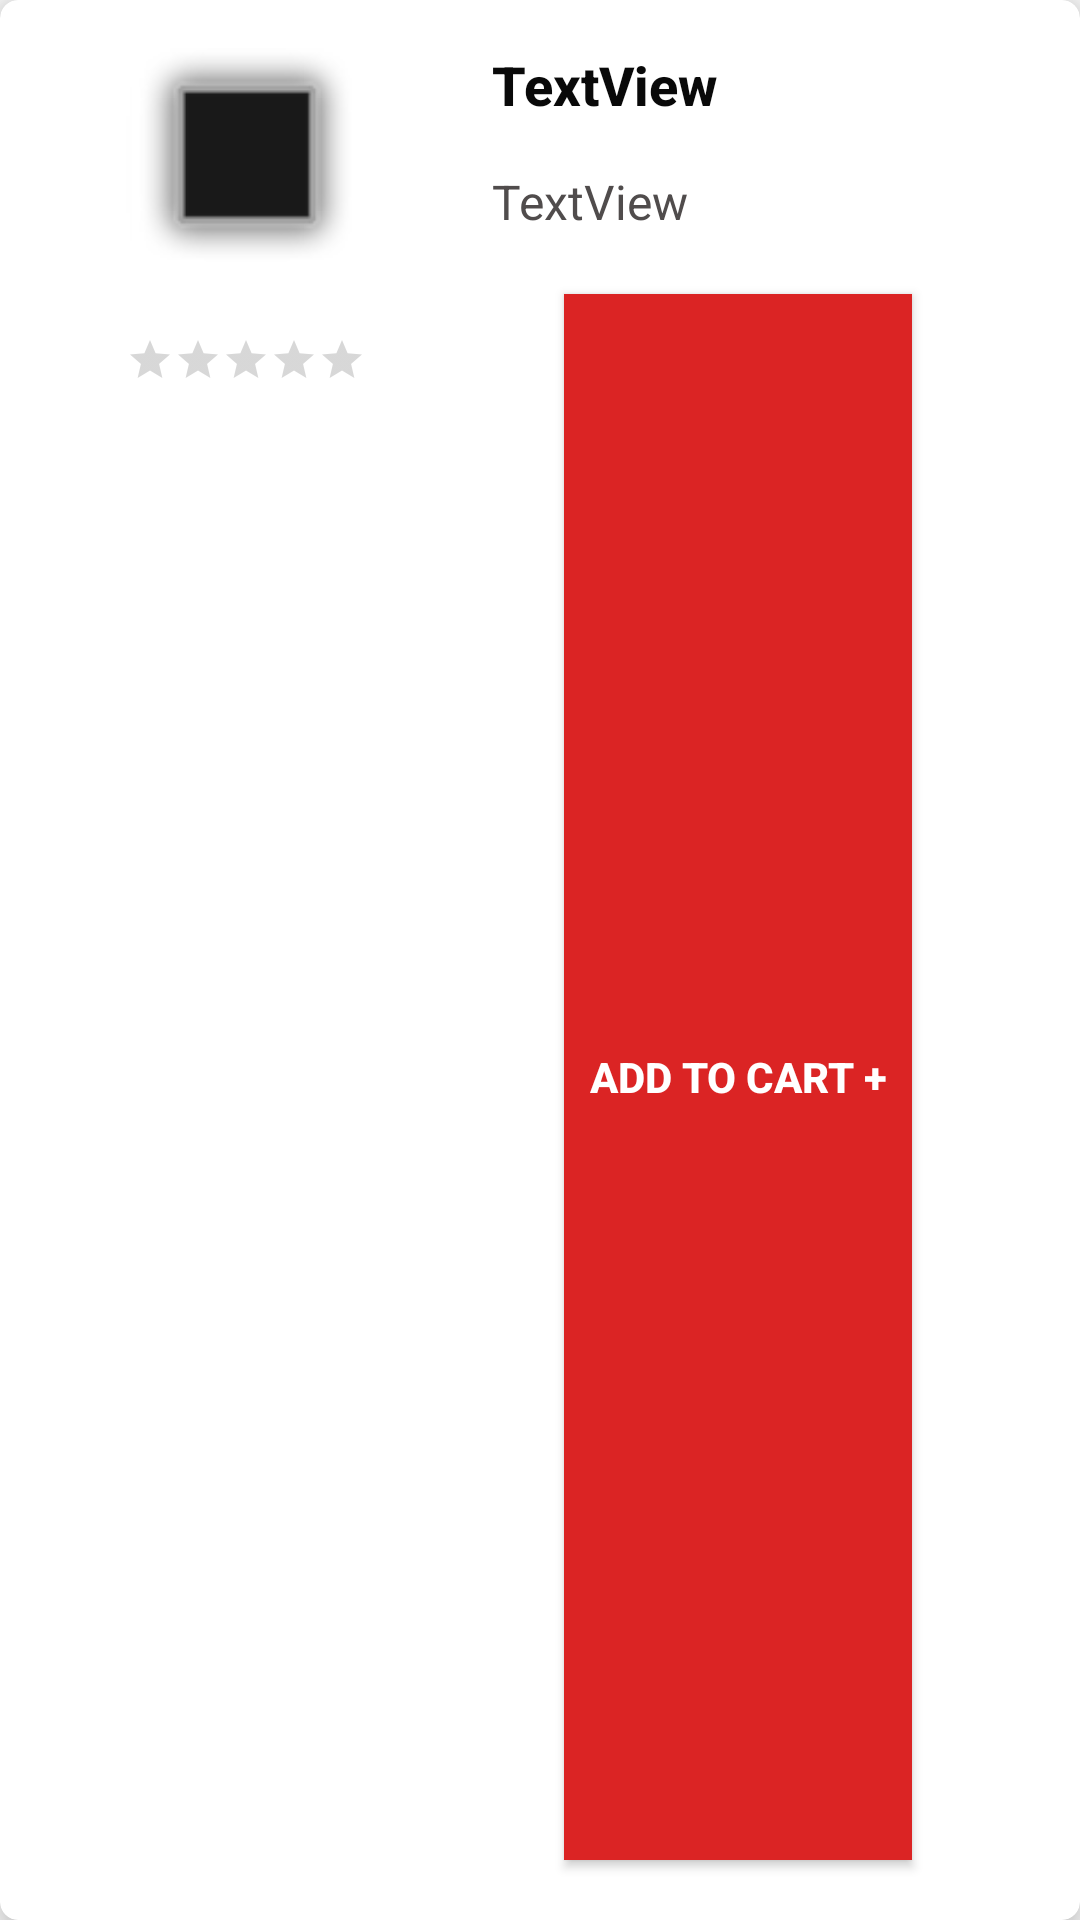

Reconstruct the res/layout file that produces this screen, plus the resources it refers to.
<!-- AndroidManifest.xml: application theme AppTheme.NoActionBar -->
<!-- res/layout/product_item_customer.xml -->
<?xml version="1.0" encoding="utf-8"?>
<androidx.cardview.widget.CardView xmlns:android="http://schemas.android.com/apk/res/android"
    xmlns:app="http://schemas.android.com/apk/res-auto"
    xmlns:tools="http://schemas.android.com/tools"
    android:layout_width="match_parent"
    android:layout_height="150dp"
    android:layout_marginStart="16dp"
    android:layout_marginTop="16dp"
    android:layout_marginEnd="16dp"
    android:layout_marginBottom="16dp"
    app:cardBackgroundColor="@color/colorPrimary"
    app:cardCornerRadius="6dp"
    app:cardElevation="8dp">

    <androidx.constraintlayout.widget.ConstraintLayout
        android:id="@+id/constrainLayout"
        android:layout_width="match_parent"
        android:layout_height="match_parent"
        android:orientation="vertical">

        <TextView
            android:id="@+id/tvProductName"
            android:layout_width="200dp"
            android:layout_height="wrap_content"
            android:layout_marginStart="32dp"
            android:layout_marginTop="16dp"
            android:fontFamily="sans-serif-medium"
            android:text="TextView"
            android:textColor="@color/colorPrimaryText"
            android:textSize="18sp"
            android:textStyle="bold"
            app:layout_constraintBottom_toTopOf="@+id/tvProductPrice"
            app:layout_constraintStart_toEndOf="@+id/imgProduct"
            app:layout_constraintTop_toTopOf="parent" />

        <TextView
            android:id="@+id/tvProductPrice"
            android:layout_width="200dp"
            android:layout_height="wrap_content"
            android:layout_marginStart="32dp"
            android:layout_marginTop="16dp"
            android:text="TextView"
            android:textColor="@color/colorSecondaryText"
            android:textSize="16sp"
            app:layout_constraintBottom_toTopOf="@+id/btnAddToCart"
            app:layout_constraintStart_toEndOf="@+id/imgProduct"
            app:layout_constraintTop_toBottomOf="@+id/tvProductName" />

        <ImageView
            android:id="@+id/imgProduct"
            android:layout_width="100dp"
            android:layout_height="80dp"
            android:layout_marginStart="32dp"
            android:layout_marginTop="16dp"
            app:layout_constraintStart_toStartOf="parent"
            app:layout_constraintTop_toTopOf="parent"
            app:srcCompat="@android:drawable/alert_dark_frame" />

        <RatingBar
            android:id="@+id/ratingBar"
            style="?android:attr/ratingBarStyleSmall"
            android:layout_width="wrap_content"
            android:layout_height="wrap_content"
            android:layout_marginStart="42dp"
            android:layout_marginTop="16dp"
            app:layout_constraintStart_toStartOf="parent"
            app:layout_constraintTop_toBottomOf="@+id/imgProduct" />

        <Button
            android:id="@+id/btnAddToCart"
            android:layout_width="0dp"
            android:layout_height="0dp"
            android:layout_marginStart="56dp"
            android:layout_marginTop="20dp"
            android:layout_marginEnd="56dp"
            android:layout_marginBottom="20dp"
            android:background="@color/colorAccent"
            android:text="@string/addToCart"
            android:textColor="@color/colorPrimary"
            android:textStyle="bold"
            app:layout_constraintBottom_toBottomOf="parent"
            app:layout_constraintEnd_toEndOf="parent"
            app:layout_constraintStart_toEndOf="@+id/imgProduct"
            app:layout_constraintTop_toBottomOf="@+id/tvProductPrice" />


    </androidx.constraintlayout.widget.ConstraintLayout>
</androidx.cardview.widget.CardView>
<!-- resources referenced by this layout -->
<resources>
  <color name="colorAccent">#DB2424</color>
  <color name="colorPrimary">#FFFFFF</color>
  <color name="colorPrimaryText">#090909</color>
  <color name="colorSecondaryText">#504C4C</color>
  <string name="addToCart">Add To Cart +</string>
  <style name="AppTheme.NoActionBar">
      <item name="windowActionBar">false</item>
      <item name="windowNoTitle">true</item>
    </style>
</resources>
